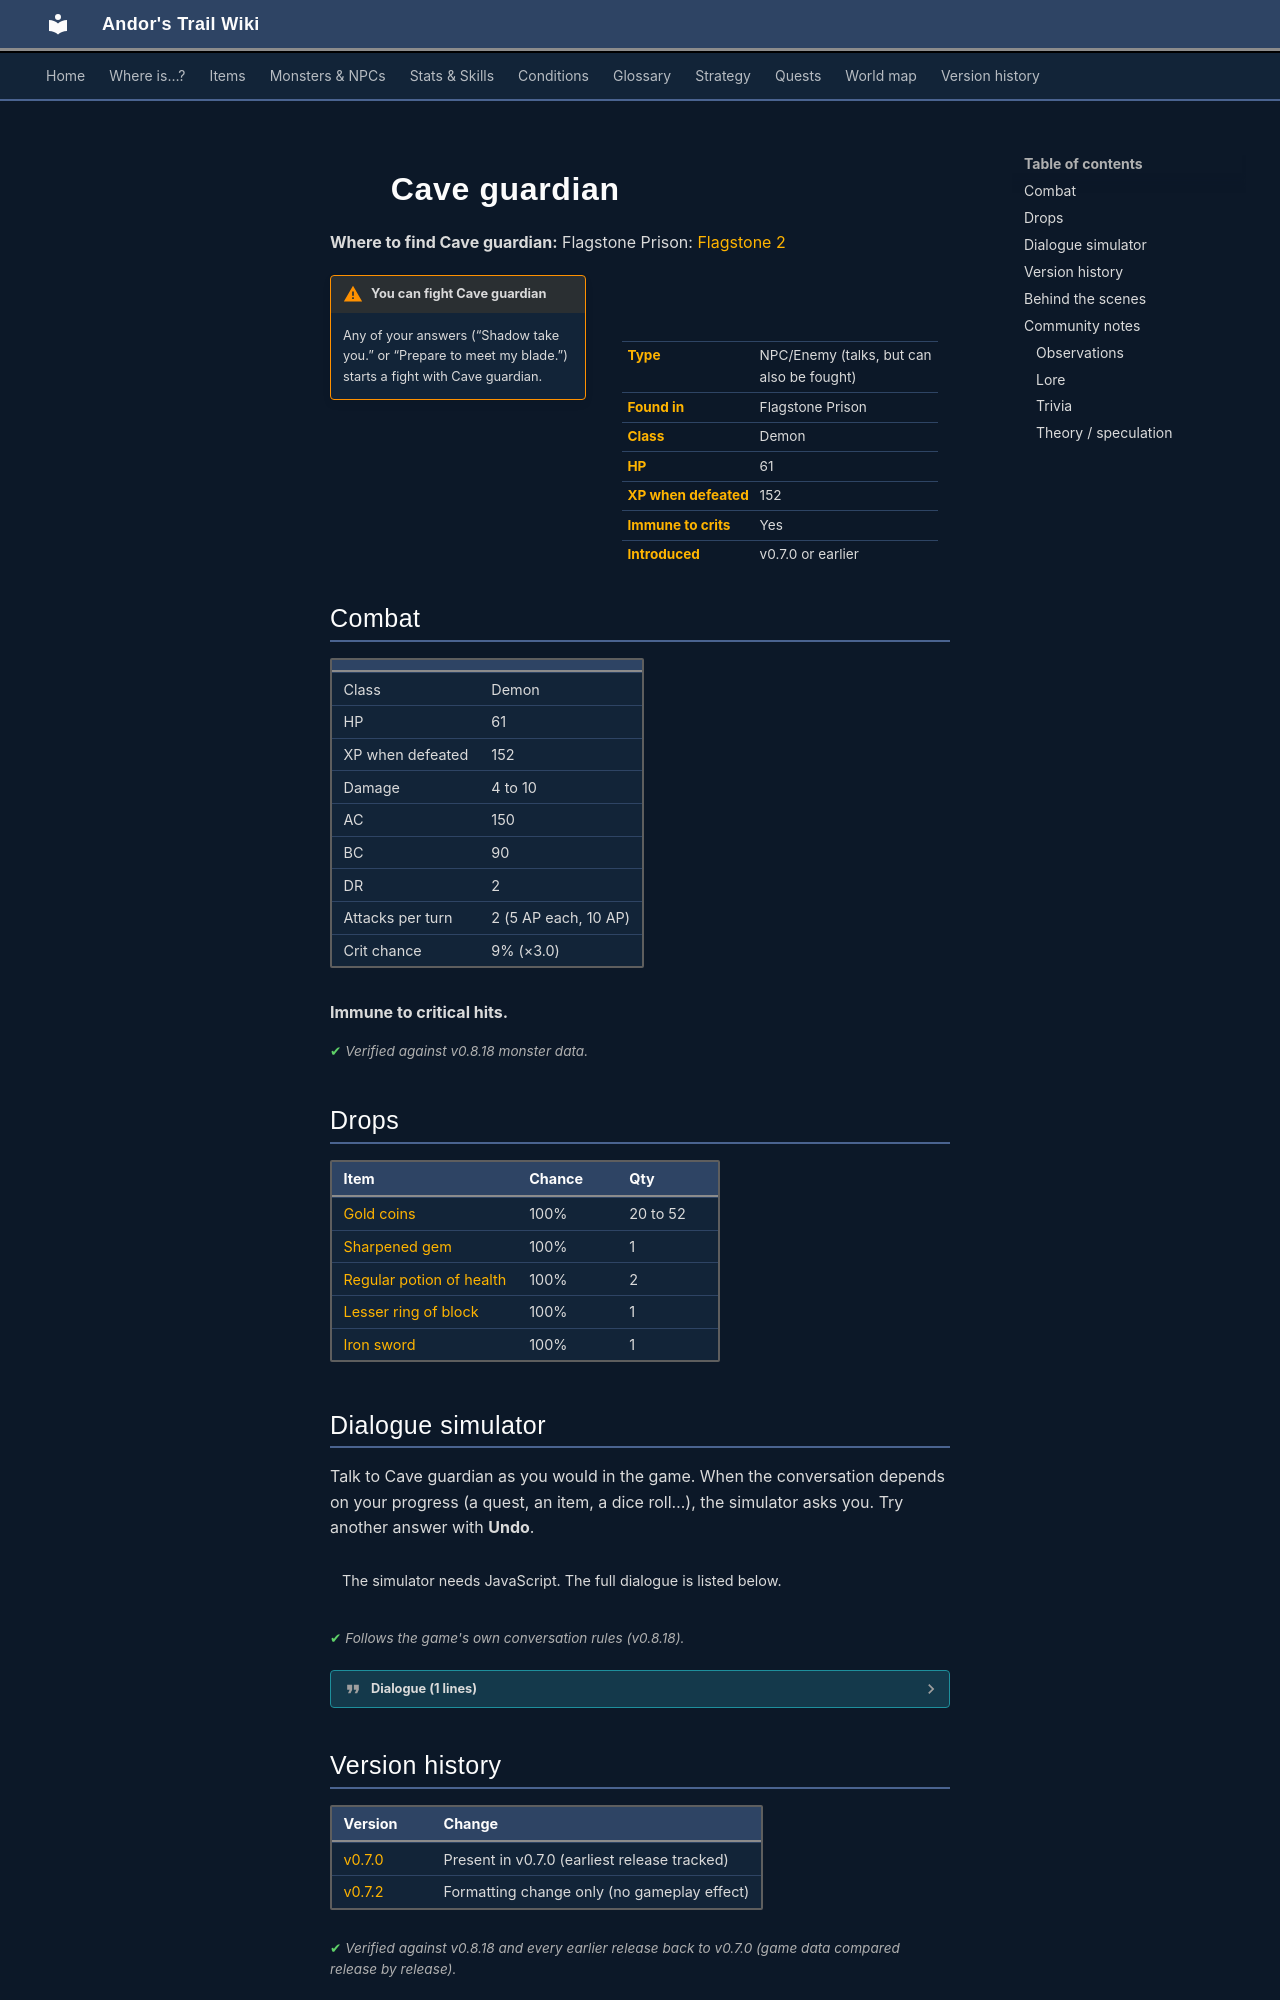

repository: asdfghjkl628/Andor-s-Trail-Wikiiii · page: monsters/cave_guardian/index.html · generator: mkdocs

---
description: "Cave guardian is an NPC you can also fight in Andor's Trail, found in Flagstone Prison."
---

# ![](../assets/icons/monsters/monsters_rltiles1_16.png){ .sprite } Cave guardian

**Where to find Cave guardian:** Flagstone Prison: [Flagstone 2](../maps/flagstone2.md#pin-npc-cave_guardian)

<div class="infobox" markdown>

<p class="ib-img"><img class="sprite" src="../../assets/icons/monsters/monsters_rltiles1_16.png" alt=""></p>

| | |
|---|---|
| **Type** | NPC/Enemy (talks, but can also be fought) |
| **Found in** | Flagstone Prison |
| **Class** | Demon |
| **HP** | 61 |
| **XP when defeated** | 152 |
| **Immune to crits** | Yes |
| **Introduced** | v0.7.0 or earlier |

</div>

!!! warning "You can fight Cave guardian"
    Any of your answers (“Shadow take you.” or “Prepare to meet my blade.”) starts a fight with Cave guardian.

## Combat

| | |
|---|---|
| Class | Demon |
| HP | 61 |
| XP when defeated | 152 |
| Damage | 4 to 10 |
| AC | 150 |
| BC | 90 |
| DR | 2 |
| Attacks per turn | 2 (5 AP each, 10 AP) |
| Crit chance | 9% (×3.0) |

**Immune to critical hits.**


<p class="verified">Verified against v0.8.18 monster data.</p>

## Drops

| Item | Chance | Qty |
|---|---|---|
| [Gold coins](../items/gold.md) | 100% | 20 to 52 |
| [Sharpened gem](../items/gem4.md) | 100% | 1 |
| [Regular potion of health](../items/health.md) | 100% | 2 |
| [Lesser ring of block](../items/ring_block1.md) | 100% | 1 |
| [Iron sword](../items/ironsword1.md) | 100% | 1 |

## Dialogue simulator

Talk to Cave guardian as you would in the game. When the conversation depends on your progress (a quest, an item, a dice roll…), the simulator asks you. Try another answer with **Undo**.

<div class="dlg-sim" data-src="../../assets/dialogue/flagstone_guard1.json" data-npc="Cave guardian" markdown="0"><noscript>The simulator needs JavaScript. The full dialogue is listed below.</noscript></div>

<p class="verified">Follows the game's own conversation rules (v0.8.18).</p>

??? quote "Dialogue (1 lines)"

    *Exactly as in the game files. Each line appears once; links jump to where a choice leads.*

    <span id="d-flagstone_guard1"></span>**`flagstone_guard1`** Cave guardian: “Die mortal!”

    - “Shadow take you.” → *fight starts*
    - “Prepare to meet my blade.” → *fight starts*



## Version history

| Version | Change |
|---|---|
| [v0.7.0](../versions/0.7.0.md) | Present in v0.7.0 (earliest release tracked) |
| [v0.7.2](../versions/0.7.2.md) | Formatting change only (no gameplay effect) |

<p class="verified">Verified against v0.8.18 and every earlier release back to v0.7.0 (game data compared release by release).</p>


## Behind the scenes

*How the game data handles this character. Not needed for playing.*

??? info "How the XP value is calculated"

    The game computes each enemy's experience value when it loads the data (`MonsterTypeParser.java`):

    XP = ⌈(attacks per turn × attack chance × average damage × (1 + critical skill × critical multiplier) × 3 + HP × (1 + block chance) + 9 × damage resistance) × 0.7⌉

    Percentages are used as fractions (e.g. 60% = 0.6). Enemies whose attacks inflict a condition are worth 50 XP more. The More Exp skill adds a percentage on top.

??? info "Technical information"

    | | |
    |---|---|
    | Entry ID | `cave_guardian` |
    | Type (wiki) | NPC/Enemy |
    | Spawn group | `flagstone_guard1` |
    | Loot table | `flagstone_guard1` |
    | Conversation | `flagstone_guard1` |
    | Faction | – |
    | Movement | – |
    | Icon | `monsters_rltiles1:16` |
    | Defined in | `res/raw/monsterlist_wilderness.json` |

    Raw data:

    ```json
    {
     "id": "cave_guardian",
     "name": "Cave guardian",
     "iconID": "monsters_rltiles1:16",
     "maxHP": 61,
     "unique": 1,
     "monsterClass": "demon",
     "attackDamage": {
      "min": 4,
      "max": 10
     },
     "spawnGroup": "flagstone_guard1",
     "phraseID": "flagstone_guard1",
     "droplistID": "flagstone_guard1",
     "attackCost": 5,
     "attackChance": 150,
     "criticalSkill": 10,
     "criticalMultiplier": 3.0,
     "blockChance": 90,
     "damageResistance": 2
    }
    ```


## Community notes

<small>Written by players, not generated from game data. **Observations**: what players notice in-game · **Lore**: the in-world story · **Trivia**: real-world facts, references, development history · **Theory / speculation**: unconfirmed ideas; may just be unfinished content</small>
